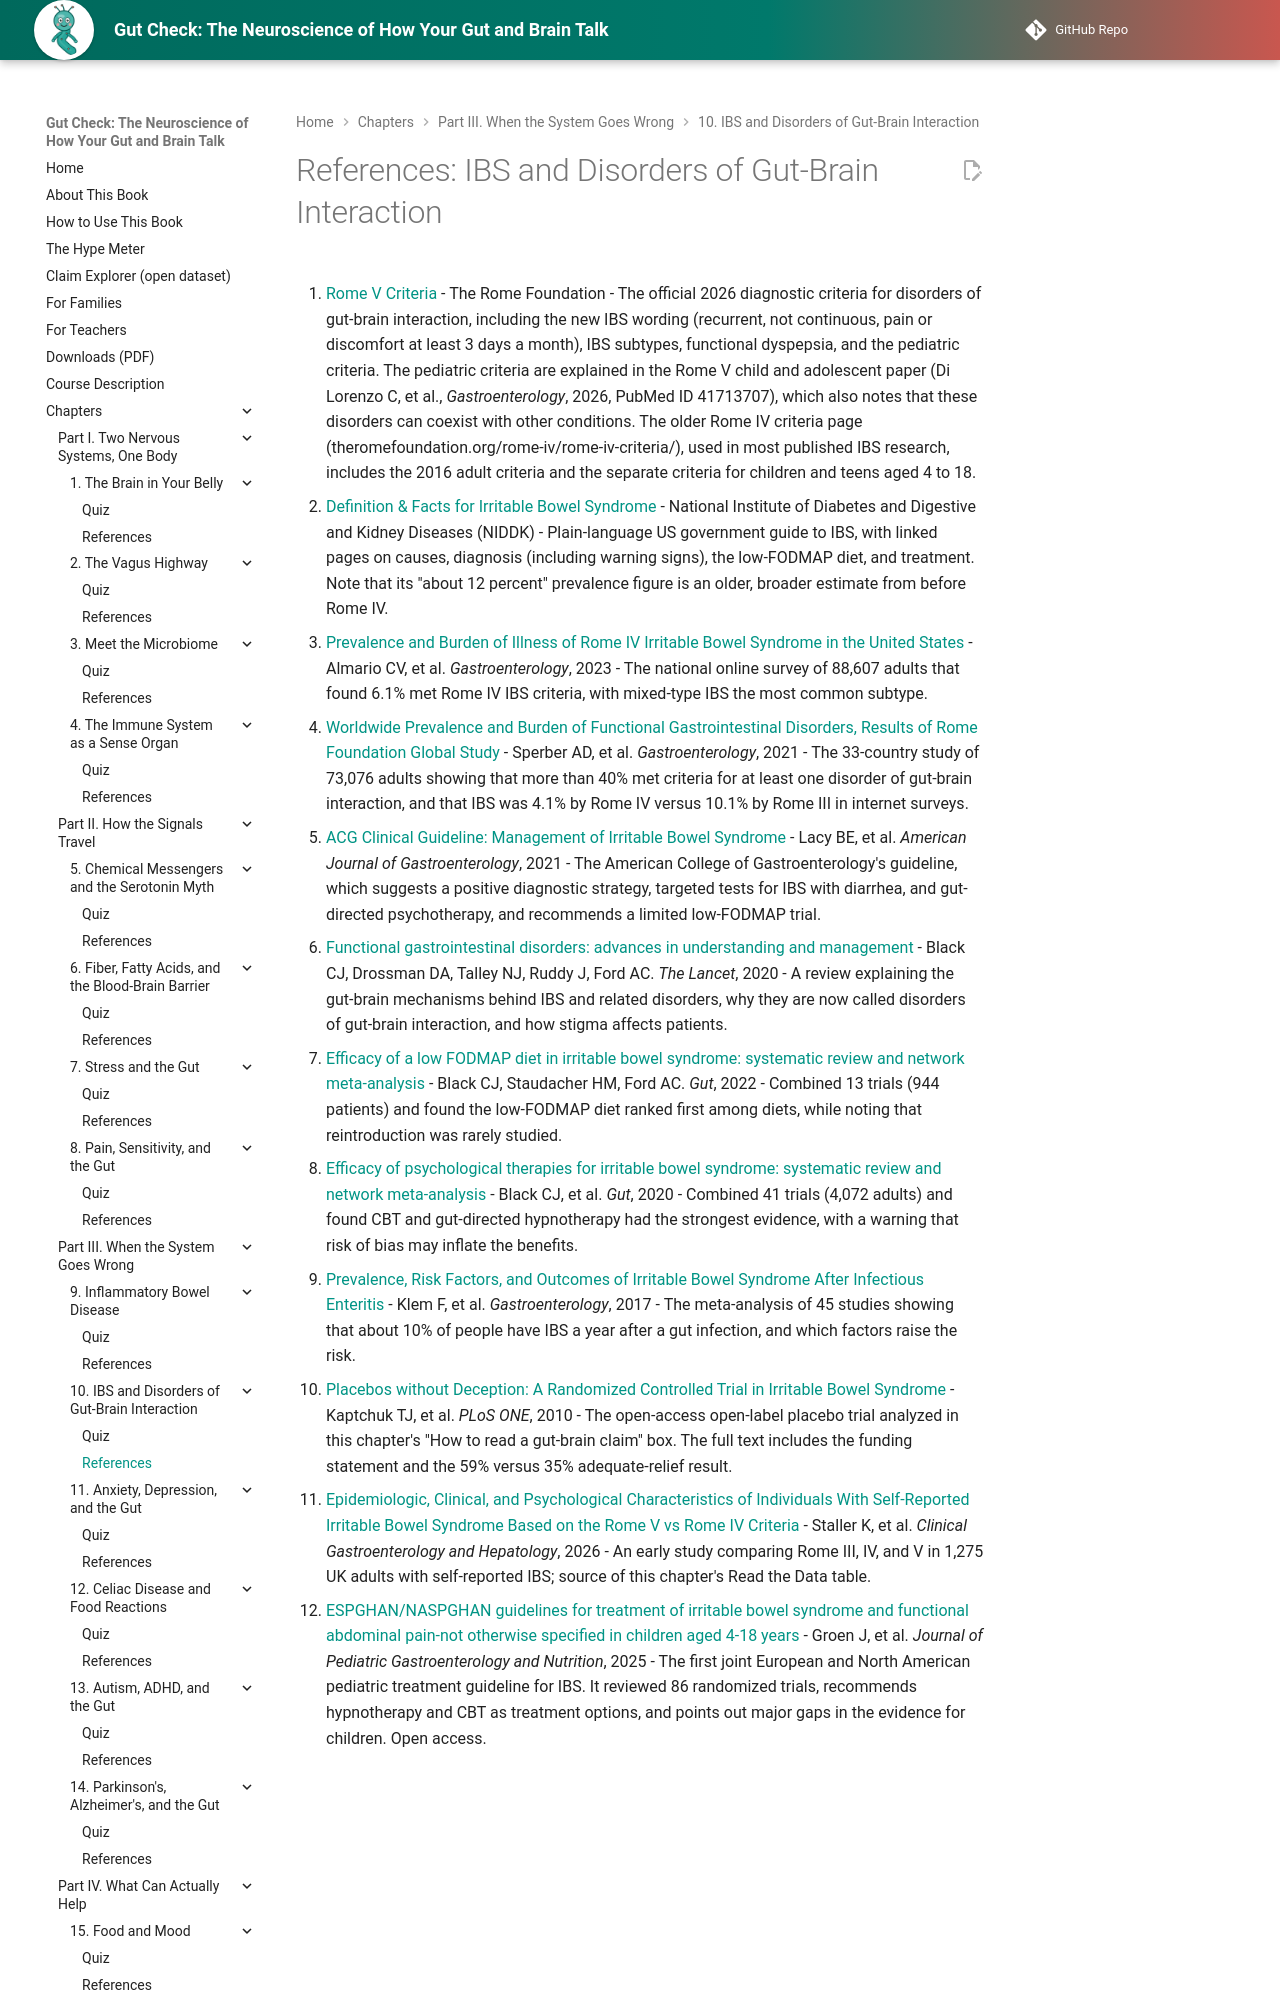

repository: aaryavvatts-lab/gut-brain-textbook · page: chapters/10-ibs-and-dgbi/references/index.html · generator: mkdocs

---
title: "References: IBS and Disorders of Gut-Brain Interaction"
description: "Curated readings and sources for Chapter 10."
---

# References: IBS and Disorders of Gut-Brain Interaction

1. [Rome V Criteria](https://theromefoundation.org/rome-v-criteria/) - The Rome Foundation - The official 2026 diagnostic criteria for disorders of gut-brain interaction, including the new IBS wording (recurrent, not continuous, pain or discomfort at least 3 days a month), IBS subtypes, functional dyspepsia, and the pediatric criteria. The pediatric criteria are explained in the Rome V child and adolescent paper (Di Lorenzo C, et al., *Gastroenterology*, 2026, PubMed ID 41713707), which also notes that these disorders can coexist with other conditions. The older Rome IV criteria page (theromefoundation.org/rome-iv/rome-iv-criteria/), used in most published IBS research, includes the 2016 adult criteria and the separate criteria for children and teens aged 4 to 18.

2. [Definition & Facts for Irritable Bowel Syndrome](https://www.niddk.nih.gov/health-information/digestive-diseases/irritable-bowel-syndrome/definition-facts) - National Institute of Diabetes and Digestive and Kidney Diseases (NIDDK) - Plain-language US government guide to IBS, with linked pages on causes, diagnosis (including warning signs), the low-FODMAP diet, and treatment. Note that its "about 12 percent" prevalence figure is an older, broader estimate from before Rome IV.

3. [Prevalence and Burden of Illness of Rome IV Irritable Bowel Syndrome in the United States](https://pubmed.ncbi.nlm.nih.gov/37595647/) - Almario CV, et al. *Gastroenterology*, 2023 - The national online survey of 88,607 adults that found 6.1% met Rome IV IBS criteria, with mixed-type IBS the most common subtype.

4. [Worldwide Prevalence and Burden of Functional Gastrointestinal Disorders, Results of Rome Foundation Global Study](https://pubmed.ncbi.nlm.nih.gov/32294476/) - Sperber AD, et al. *Gastroenterology*, 2021 - The 33-country study of 73,076 adults showing that more than 40% met criteria for at least one disorder of gut-brain interaction, and that IBS was 4.1% by Rome IV versus 10.1% by Rome III in internet surveys.

5. [ACG Clinical Guideline: Management of Irritable Bowel Syndrome](https://pubmed.ncbi.nlm.nih.gov/33315591/) - Lacy BE, et al. *American Journal of Gastroenterology*, 2021 - The American College of Gastroenterology's guideline, which suggests a positive diagnostic strategy, targeted tests for IBS with diarrhea, and gut-directed psychotherapy, and recommends a limited low-FODMAP trial.
